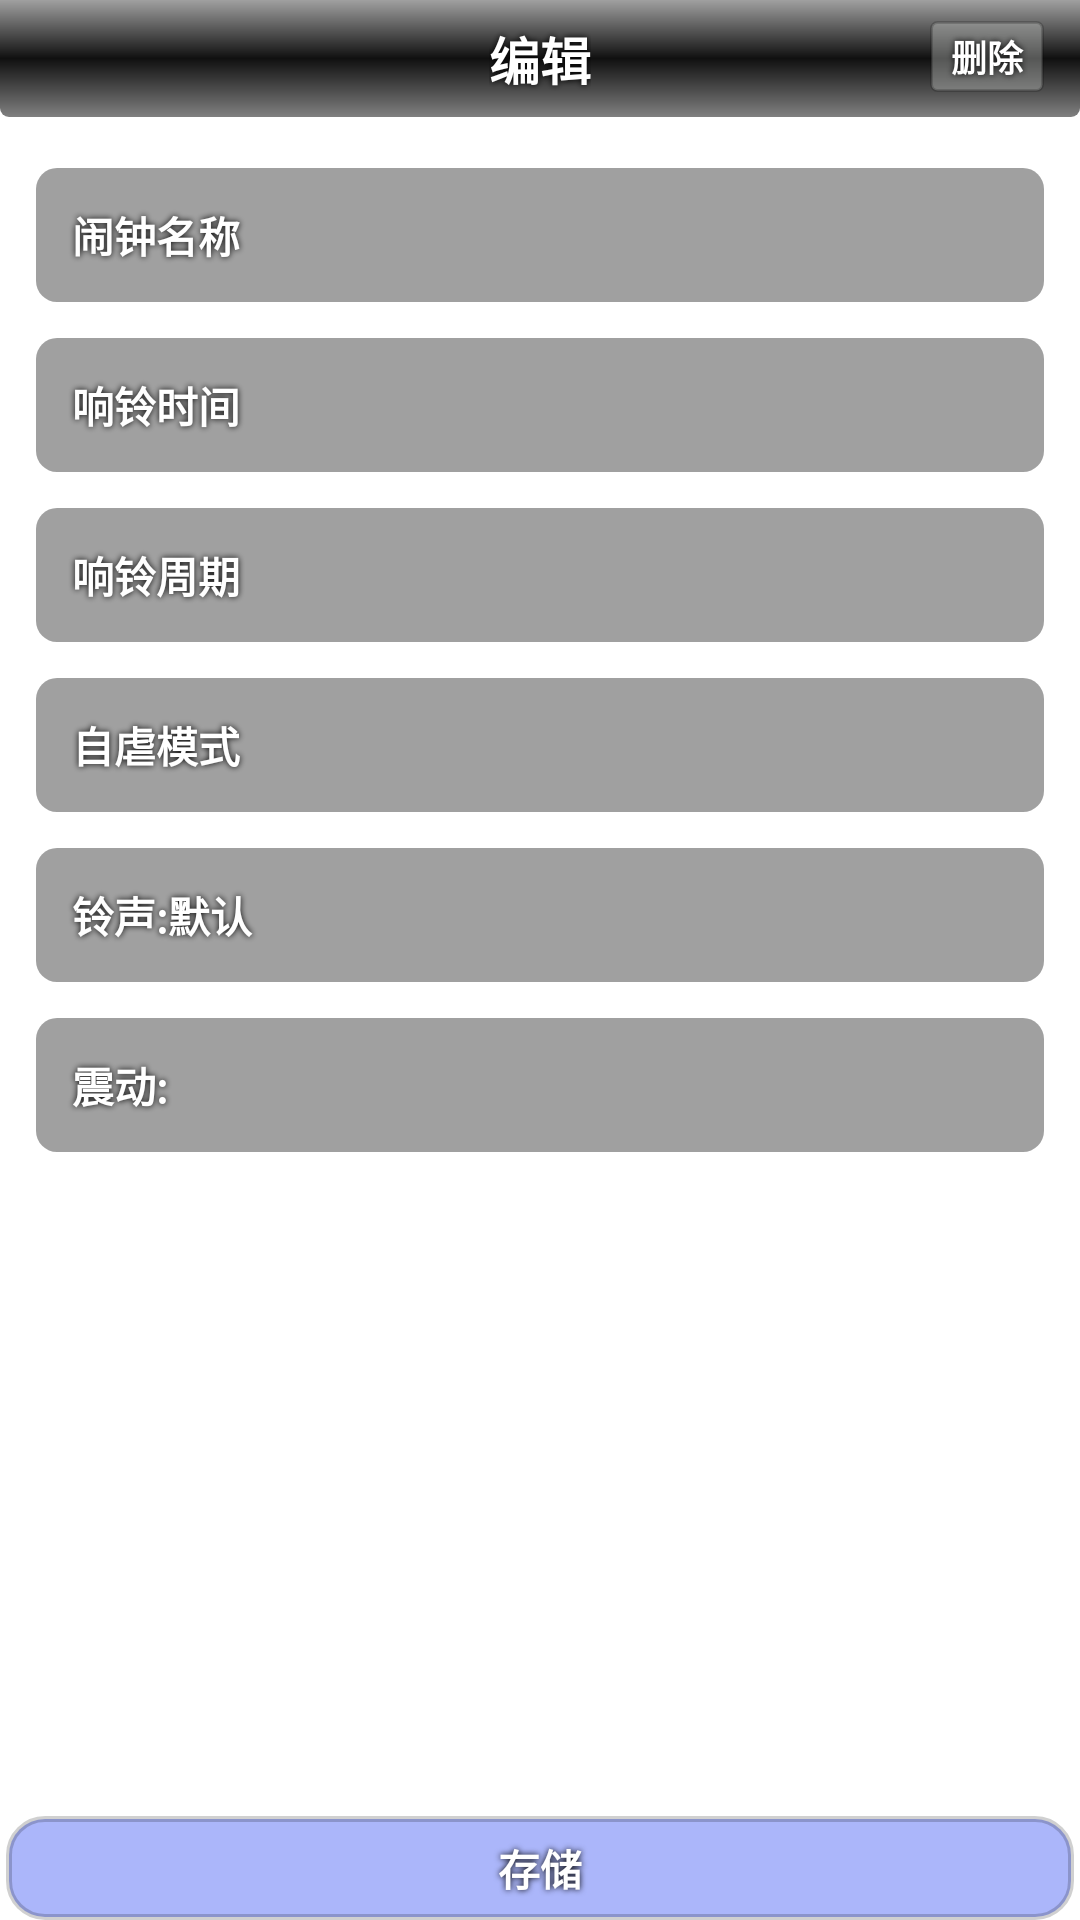

Here is an Android app screen rendered from its layout file. Give the layout XML and the strings, colors and styles it references.
<!-- AndroidManifest.xml: application theme AppTheme -->
<!-- res/layout/activity_edit_clock.xml -->
<?xml version="1.0" encoding="utf-8"?>
<RelativeLayout xmlns:android="http://schemas.android.com/apk/res/android"
    android:layout_width="match_parent"
    android:layout_height="match_parent"
    android:orientation="vertical" >

    <RelativeLayout
        android:id="@+id/headbar_edit_clock"
        style="@style/headbar_layout" >

        <Button
            android:id="@+id/delete_clock"
            style="@style/headbar_button"
            android:layout_alignParentRight="true"
            android:layout_marginRight="5dp"
            android:background="@drawable/bt_delete"
            android:text="@string/delete"
            android:textSize="12sp" />

        <TextView
            style="@style/headbar_textview"
            android:layout_centerInParent="true"
            android:text="@string/title_activity_edit_clock"
            android:textSize="17sp" />
    </RelativeLayout>

    <ScrollView
        android:layout_width="match_parent"
        android:layout_height="wrap_content"
        android:layout_above="@+id/delete_clock"
        android:layout_below="@id/headbar_edit_clock"
        android:layout_marginTop="5dp" >

        <LinearLayout
            android:layout_width="match_parent"
            android:layout_height="wrap_content"
            android:gravity="center_horizontal"
            android:orientation="vertical" >

            <Button
                android:id="@+id/clock_tag"
                style="@style/button_activity_edit"
                android:text="@string/clock_tag" />

            <Button
                android:id="@+id/ring_time"
                style="@style/button_activity_edit"
                android:text="@string/ring_time" />

            <Button
                android:id="@+id/clock_repeat"
                style="@style/button_activity_edit"
                android:text="@string/clock_repeat" />

            <Button
                android:id="@+id/clock_model"
                style="@style/button_activity_edit"
                android:text="@string/clock_model" />

            <Button
                android:id="@+id/clock_sound"
                style="@style/button_activity_edit"
                android:text="@string/clock_sound" />

            <Button
                android:id="@+id/vibrate"
                style="@style/button_activity_edit"
                android:text="@string/vibrate" />
        </LinearLayout>
    </ScrollView>

    <Button
        android:id="@+id/save"
        style="@style/text_style"
        android:layout_width="match_parent"
        android:layout_height="wrap_content"
        android:layout_alignParentBottom="true"
        android:layout_marginLeft="2dp"
        android:layout_marginRight="2dp"
        android:background="@drawable/bt_save"
        android:text="@string/save" />

</RelativeLayout>
<!-- resources referenced by this layout -->
<resources>
  <string name="clock_model">自虐模式</string>
  <string name="clock_repeat">响铃周期</string>
  <string name="clock_sound">铃声:默认</string>
  <string name="clock_tag">闹钟名称</string>
  <string name="delete">删除</string>
  <string name="ring_time">响铃时间</string>
  <string name="save">存储</string>
  <string name="title_activity_edit_clock">编辑</string>
  <string name="vibrate">震动:</string>
  <style name="button_activity_edit" parent="@style/button_style">
          <item name="android:layout_width">match_parent</item>
          <item name="android:layout_height">wrap_content</item>
          <item name="android:layout_marginTop">12dp</item>
          <item name="android:layout_marginLeft">12dp</item>
          <item name="android:layout_marginRight">12dp</item>
          <item name="android:gravity">left</item>
      </style>
  <style name="headbar_button" parent="@style/text_style">
          <item name="android:layout_width">wrap_content</item>
          <item name="android:layout_height">wrap_content</item>
      </style>
  <style name="headbar_layout">
          <item name="android:layout_width">fill_parent</item>
          <item name="android:layout_height">wrap_content</item>
          <item name="android:orientation">horizontal</item>
          <item name="android:gravity">center_vertical</item>
          <item name="android:background">@drawable/title_background</item>
      </style>
  <style name="headbar_textview" parent="@style/text_style">
          <item name="android:layout_width">wrap_content</item>
          <item name="android:layout_height">wrap_content</item>
      </style>
  <style name="text_style">
          <item name="android:textColor">#FFFFFF</item>
          <item name="android:textStyle">bold</item>
          <item name="android:shadowColor">#000000</item>
          <item name="android:shadowDx">0</item>
          <item name="android:shadowDy">0</item>
          <item name="android:shadowRadius">5</item>
      </style>
  <style name="AppTheme" parent="AppBaseTheme">
          
      </style>
  <style name="button_style" parent="@style/text_style">
          <item name="android:background">@drawable/bt_background</item>
      </style>
  <!-- drawable title_background (drawable) -->
  <?xml version="1.0" encoding="utf-8"?>
  
  
  <shape xmlns:android="http://schemas.android.com/apk/res/android"
      android:shape="rectangle" >
  
      <gradient
          android:angle="270"
          android:centerColor="#EF000000"
          android:endColor="#7F000000"
          android:startColor="#5F000000" />
  
      <padding
          android:bottom="7dp"
          android:left="7dp"
          android:right="7dp"
          android:top="7dp" />
  
      <corners
          android:bottomLeftRadius="3dp"
          android:bottomRightRadius="3dp" />
  
  </shape>
  <style name="AppBaseTheme" parent="android:Theme.Wallpaper.NoTitleBar">
          
      </style>
</resources>
